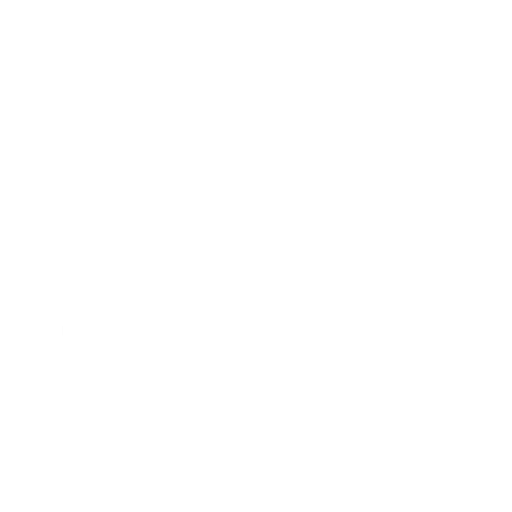
t = 0.00 s
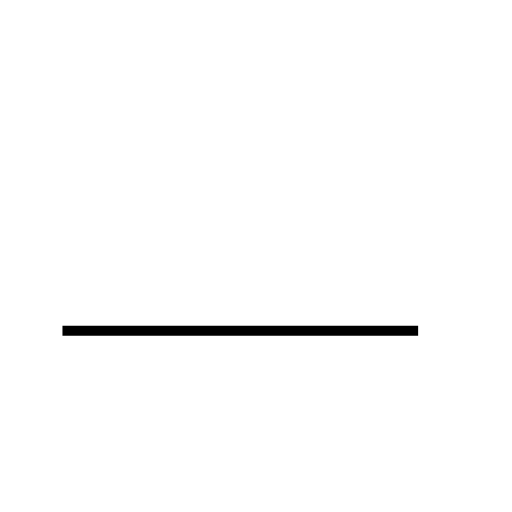
t = 1.04 s
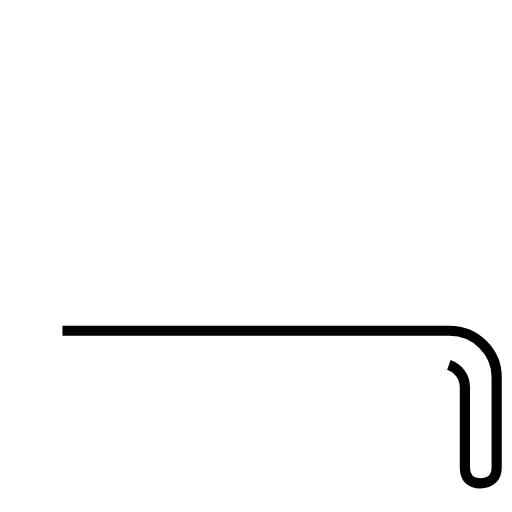
t = 2.08 s
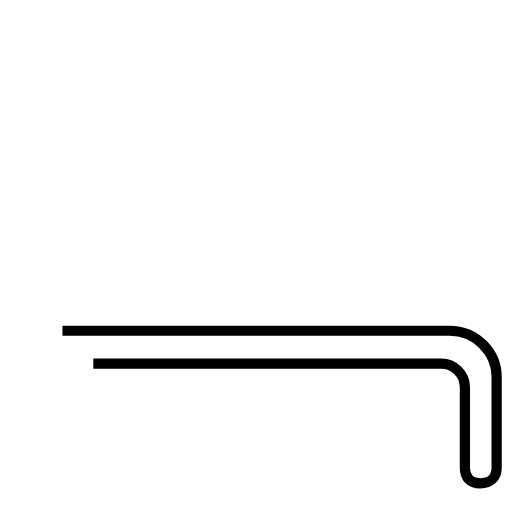
t = 3.13 s
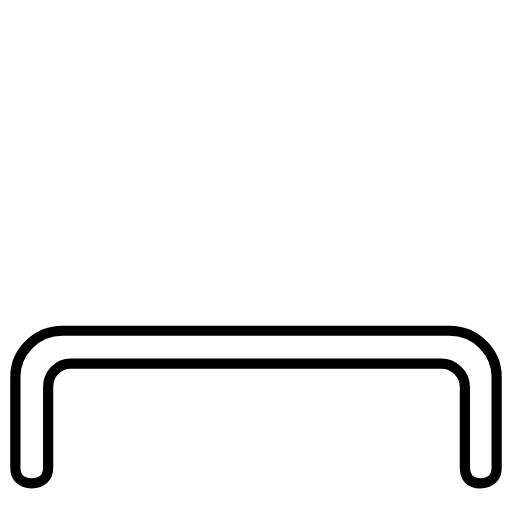
t = 4.17 s

The animated SVG that drew these frames (rendered in a browser with its animation timeline set to each time). Animation: 1 SMIL element (animate=1); one cycle of 4.17 s.

<?xml version='1.0' encoding='utf-8'?>
<svg viewBox="0.0 -6.0 50.0 50.0" version="1.1" xmlns="http://www.w3.org/2000/svg"><rect x="-1000" y="-1000" width="2000" height="2000" stroke="white" fill="white" /><g style="fill:none;stroke:#000000;stroke-width:1"><path d="M 6.1 -11.7 L 43.9 -11.7 C 46.5 -11.7 48.5 -9.6 48.5 -7.2 L 48.5 1.7 C 48.5 2.6 47.9 3.2 46.9 3.2 C 45.9 3.2 45.4 2.6 45.4 1.7 L 45.4 -6.2 C 45.4 -7.5 44.3 -8.5 43.1 -8.5 L 6.9 -8.5 C 5.7 -8.5 4.7 -7.5 4.7 -6.2 L 4.7 1.7 C 4.7 2.6 4.1 3.2 3.1 3.2 C 2.1 3.2 1.5 2.6 1.5 1.7 L 1.5 -7.2 C 1.5 -9.6 3.5 -11.7 6.1 -11.7 Z" transform="translate(0.0 38.0)" stroke-dasharray="138.87147458774623" stroke-dashoffset="138.87147458774623"><animate attributeName="stroke-dashoffset" from="138.87147458774623" to="0" dur="4.166144237632387s" begin="0s" fill="freeze" /></path></g></svg>
